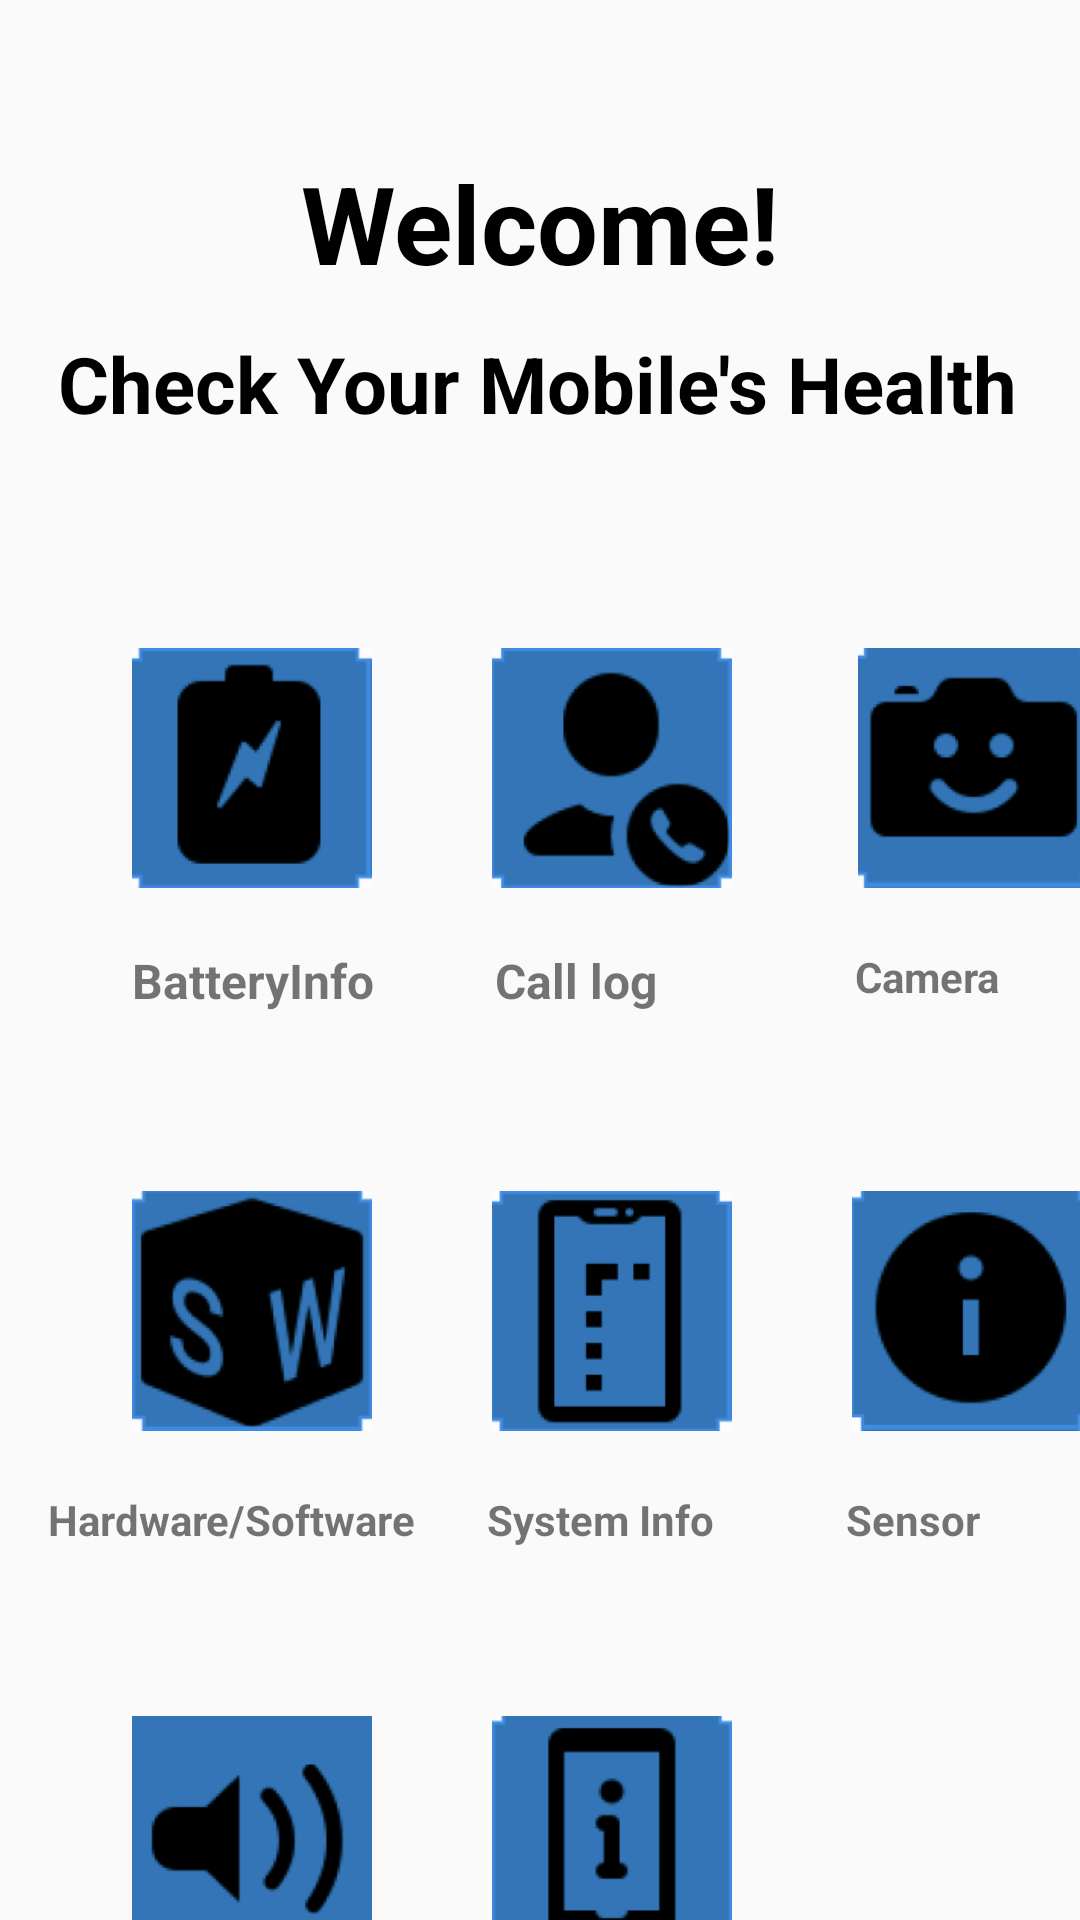

Android layout source for this screen:
<!-- AndroidManifest.xml: application theme Theme.MDT -->
<!-- res/layout/activity_main.xml -->
<?xml version="1.0" encoding="utf-8"?>
<androidx.constraintlayout.widget.ConstraintLayout xmlns:android="http://schemas.android.com/apk/res/android"
    xmlns:app="http://schemas.android.com/apk/res-auto"
    xmlns:tools="http://schemas.android.com/tools"
    android:layout_width="match_parent"
    android:layout_height="match_parent"
    android:background="@drawable/bakground"
    tools:context=".Saksham">

    <TextView
        android:id="@+id/textView"
        android:layout_width="wrap_content"
        android:layout_height="wrap_content"
        android:layout_marginTop="50dp"
        android:text="Welcome!"
        android:textColor="@color/black"
        android:textSize="36sp"
        android:textStyle="bold"
        app:layout_constraintEnd_toEndOf="parent"
        app:layout_constraintStart_toStartOf="parent"
        app:layout_constraintTop_toTopOf="parent" />

    <TextView
        android:id="@+id/textView2"
        android:layout_width="wrap_content"
        android:layout_height="wrap_content"
        android:layout_marginTop="12dp"
        android:text="Check Your Mobile's Health"
        android:textColor="@color/black"
        android:textSize="26sp"
        android:textStyle="bold"
        app:layout_constraintEnd_toEndOf="parent"
        app:layout_constraintHorizontal_bias="0.483"
        app:layout_constraintStart_toStartOf="parent"
        app:layout_constraintTop_toBottomOf="@+id/textView" />


    <ImageView
        android:id="@+id/battery"
        android:layout_width="80dp"
        android:layout_height="80dp"
        android:layout_marginStart="44dp"
        android:layout_marginTop="216dp"
        app:layout_constraintStart_toStartOf="parent"
        app:layout_constraintTop_toTopOf="parent"
        app:srcCompat="@drawable/batt" />

    <ImageView
        android:id="@+id/calllog"
        android:layout_width="80dp"
        android:layout_height="80dp"
        android:layout_marginStart="40dp"
        android:layout_marginTop="216dp"
        app:layout_constraintStart_toEndOf="@+id/battery"
        app:layout_constraintTop_toTopOf="parent"
        app:srcCompat="@drawable/call" />

    <ImageView
        android:id="@+id/camera"
        android:layout_width="84dp"
        android:layout_height="80dp"
        android:layout_marginStart="40dp"
        android:layout_marginTop="216dp"
        app:layout_constraintStart_toEndOf="@+id/calllog"
        app:layout_constraintTop_toTopOf="parent"
        app:srcCompat="@drawable/cam" />

    <ImageView
        android:id="@+id/hardware"
        android:layout_width="80dp"
        android:layout_height="80dp"
        android:layout_marginStart="44dp"
        android:layout_marginTop="56dp"
        app:layout_constraintStart_toStartOf="parent"
        app:layout_constraintTop_toBottomOf="@+id/textView3"
        app:srcCompat="@drawable/hard" />

    <ImageView
        android:id="@+id/software"
        android:layout_width="80dp"
        android:layout_height="80dp"
        android:layout_marginStart="40dp"
        android:layout_marginTop="56dp"
        app:layout_constraintStart_toEndOf="@+id/hardware"
        app:layout_constraintTop_toBottomOf="@+id/textView4"
        app:srcCompat="@drawable/soft" />

    <ImageView
        android:id="@+id/sensor"
        android:layout_width="80dp"
        android:layout_height="80dp"
        android:layout_marginStart="40dp"
        android:layout_marginTop="56dp"
        app:layout_constraintStart_toEndOf="@+id/software"
        app:layout_constraintTop_toBottomOf="@+id/textView5"
        app:srcCompat="@drawable/system" />


    <ImageView
        android:id="@+id/sound"
        android:layout_width="80dp"
        android:layout_height="80dp"
        android:layout_marginStart="44dp"
        android:layout_marginTop="56dp"
        app:layout_constraintStart_toStartOf="parent"
        app:layout_constraintTop_toBottomOf="@+id/textView7"
        app:srcCompat="@drawable/sound" />

    <TextView
        android:id="@+id/textView3"
        android:layout_width="85dp"
        android:layout_height="25dp"
        android:layout_marginStart="44dp"
        android:layout_marginTop="20dp"
        android:text="BatteryInfo"
        android:textSize="16sp"
        android:textStyle="bold"
        app:layout_constraintStart_toStartOf="parent"
        app:layout_constraintTop_toBottomOf="@+id/battery" />

    <TextView
        android:id="@+id/textView4"
        android:layout_width="76dp"
        android:layout_height="25dp"
        android:layout_marginStart="36dp"
        android:layout_marginTop="20dp"
        android:text="Call log"
        android:textSize="16sp"
        android:textStyle="bold"
        app:layout_constraintStart_toEndOf="@+id/textView3"
        app:layout_constraintTop_toBottomOf="@+id/calllog" />

    <TextView
        android:id="@+id/textView5"
        android:layout_width="76dp"
        android:layout_height="25dp"
        android:layout_marginStart="44dp"
        android:layout_marginTop="20dp"
        android:text="Camera"
        android:textStyle="bold"
        app:layout_constraintStart_toEndOf="@+id/textView4"
        app:layout_constraintTop_toBottomOf="@+id/camera" />

    <TextView
        android:id="@+id/textView6"
        android:layout_width="wrap_content"
        android:layout_height="wrap_content"
        android:layout_marginStart="24dp"
        android:layout_marginTop="20dp"
        android:text="System Info"
        android:textStyle="bold"
        app:layout_constraintStart_toEndOf="@+id/textView7"
        app:layout_constraintTop_toBottomOf="@+id/software" />

    <TextView
        android:id="@+id/textView7"
        android:layout_width="wrap_content"
        android:layout_height="wrap_content"
        android:layout_marginStart="16dp"
        android:layout_marginTop="20dp"
        android:text="Hardware/Software"
        android:textStyle="bold"
        app:layout_constraintStart_toStartOf="parent"
        app:layout_constraintTop_toBottomOf="@+id/hardware" />

    <TextView
        android:id="@+id/textView8"
        android:layout_width="wrap_content"
        android:layout_height="wrap_content"
        android:layout_marginStart="44dp"
        android:layout_marginTop="20dp"
        android:text="Sensor"
        android:textStyle="bold"
        app:layout_constraintStart_toEndOf="@+id/textView6"
        app:layout_constraintTop_toBottomOf="@+id/sensor" />

    <TextView
        android:id="@+id/textView9"
        android:layout_width="wrap_content"
        android:layout_height="wrap_content"
        android:layout_marginStart="44dp"
        android:layout_marginTop="16dp"
        android:text="Sound Info"
        android:textStyle="bold"
        app:layout_constraintStart_toStartOf="parent"
        app:layout_constraintTop_toBottomOf="@+id/sound" />

    <ImageView
        android:id="@+id/display"
        android:layout_width="80dp"
        android:layout_height="80dp"

        android:layout_marginStart="40dp"
        android:layout_marginTop="56dp"
        android:src="@drawable/device"
        app:layout_constraintStart_toEndOf="@+id/sound"
        app:layout_constraintTop_toBottomOf="@+id/textView6" />

    <TextView
        android:id="@+id/disp"
        android:layout_width="80dp"
        android:layout_height="25dp"
        android:layout_marginStart="48dp"
        android:layout_marginTop="16dp"
        android:text="Display Info"
        android:textStyle="bold"
        app:layout_constraintStart_toEndOf="@+id/textView9"
        app:layout_constraintTop_toBottomOf="@+id/display" />
</androidx.constraintlayout.widget.ConstraintLayout>
<!-- resources referenced by this layout -->
<resources>
  <color name="black">#FF000000</color>
  <!-- drawable batt: png bitmap (drawable, 9327 bytes) -->
  <!-- drawable call: png bitmap (drawable, 12498 bytes) -->
  <!-- drawable cam: png bitmap (drawable, 9998 bytes) -->
  <!-- drawable device: png bitmap (drawable, 8422 bytes) -->
  <!-- drawable hard: png bitmap (drawable, 17303 bytes) -->
  <!-- drawable soft: png bitmap (drawable, 7538 bytes) -->
  <!-- drawable sound: png bitmap (drawable, 11820 bytes) -->
  <!-- drawable system: png bitmap (drawable, 10891 bytes) -->
  <style name="Theme.MDT" parent="Theme.AppCompat.Light.DarkActionBar">
          
          <item name="colorPrimary">@color/purple_500</item>
          <item name="colorPrimaryDark">@color/purple_700</item>
          <item name="colorAccent">@color/teal_200</item>
          
      </style>
  <color name="purple_500">#03608C</color>
  <color name="purple_700">#1FC0D5</color>
  <color name="teal_200">#FF03DAC5</color>
</resources>
